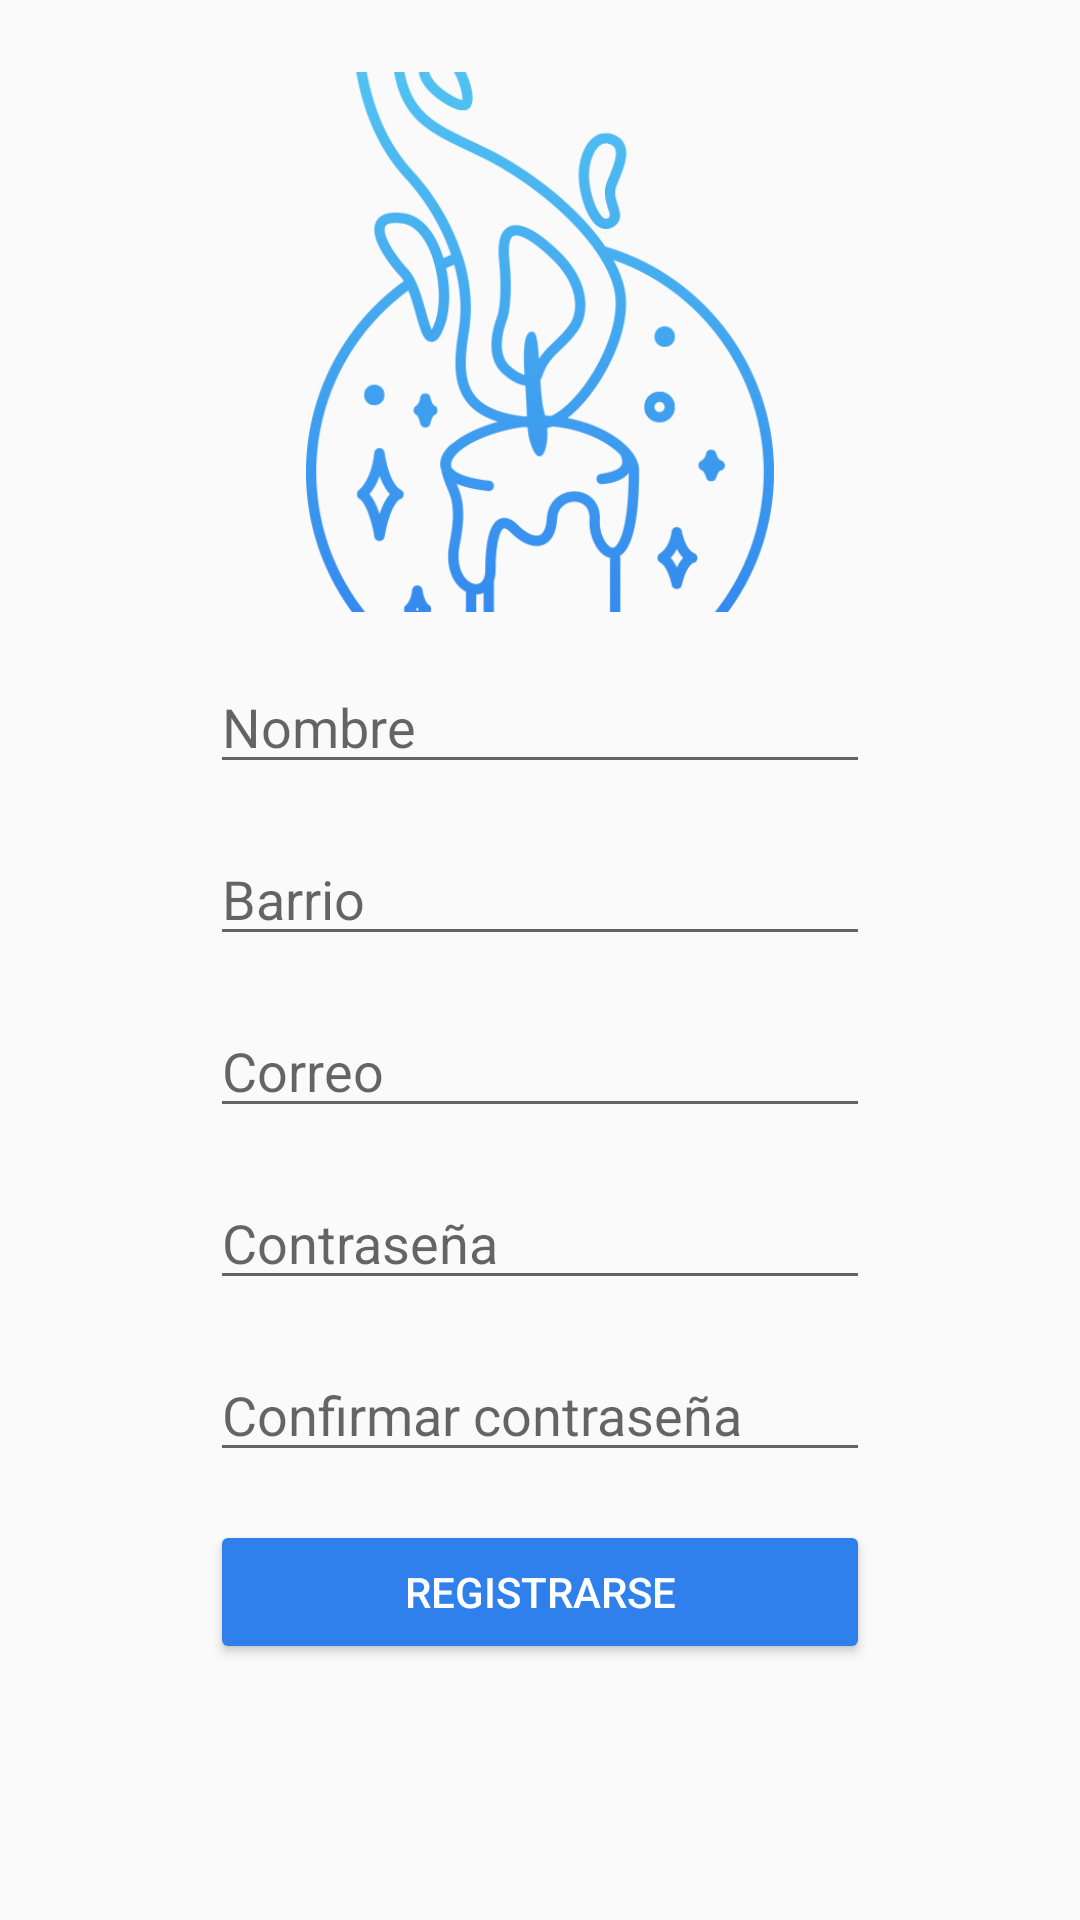

Here is an Android app screen rendered from its layout file. Give the layout XML and the strings, colors and styles it references.
<!-- AndroidManifest.xml: application theme PatronusTheme -->
<!-- res/layout/activity_register.xml -->
<?xml version="1.0" encoding="utf-8"?>
<ScrollView xmlns:android="http://schemas.android.com/apk/res/android"
    xmlns:app="http://schemas.android.com/apk/res-auto"
    xmlns:tools="http://schemas.android.com/tools"
    android:layout_width="match_parent"
    android:layout_height="wrap_content"
    android:scrollbars="vertical"
    tools:context="com.example.camilomontoya.patronus.RegisterActivity">

    <android.support.constraint.ConstraintLayout
        android:layout_width="match_parent"
        android:layout_height="wrap_content">

    <Button
        android:id="@+id/btn_reg"
        android:layout_width="220dp"
        android:layout_height="wrap_content"
        android:layout_marginLeft="8dp"
        android:layout_marginRight="8dp"
        android:layout_marginTop="16dp"
        android:backgroundTint="@color/colorPrimaryDarkPatronus"
        android:text="registrarse"
        android:textColor="#fff"
        app:layout_constraintLeft_toLeftOf="parent"
        app:layout_constraintRight_toRightOf="parent"
        app:layout_constraintTop_toBottomOf="@+id/pass_confirm_reg" />

    <EditText
        android:id="@+id/email_reg"
        android:layout_width="220dp"
        android:layout_height="wrap_content"
        android:layout_marginLeft="8dp"
        android:layout_marginRight="8dp"
        android:ems="10"
        android:inputType="textEmailAddress"
        android:hint="Correo"
        app:layout_constraintLeft_toLeftOf="parent"
        app:layout_constraintRight_toRightOf="parent"
        android:layout_marginTop="16dp"
        app:layout_constraintTop_toBottomOf="@+id/residence_reg" />

    <EditText
        android:id="@+id/pass_reg"
        android:layout_width="220dp"
        android:layout_height="wrap_content"
        android:layout_marginLeft="8dp"
        android:layout_marginRight="8dp"
        android:layout_marginTop="16dp"
        android:ems="10"
        android:inputType="textPassword"
        android:hint="Contraseña"
        app:layout_constraintLeft_toLeftOf="parent"
        app:layout_constraintRight_toRightOf="parent"
        app:layout_constraintTop_toBottomOf="@+id/email_reg" />

    <EditText
        android:id="@+id/pass_confirm_reg"
        android:layout_width="220dp"
        android:layout_height="wrap_content"
        android:layout_marginLeft="8dp"
        android:layout_marginRight="8dp"
        android:layout_marginTop="16dp"
        android:ems="10"
        android:inputType="textPassword"
        android:hint="Confirmar contraseña"
        app:layout_constraintLeft_toLeftOf="parent"
        app:layout_constraintRight_toRightOf="parent"
        app:layout_constraintTop_toBottomOf="@+id/pass_reg" />

    <EditText
        android:id="@+id/name_reg"
        android:layout_width="220dp"
        android:layout_height="wrap_content"
        android:layout_marginLeft="8dp"
        android:layout_marginRight="8dp"
        android:ems="10"
        android:inputType="textPersonName"
        android:hint="Nombre"
        app:layout_constraintLeft_toLeftOf="parent"
        app:layout_constraintRight_toRightOf="parent"
        android:layout_marginTop="16dp"
        app:layout_constraintTop_toBottomOf="@+id/profile_pic" />

    <EditText
        android:id="@+id/residence_reg"
        android:layout_width="220dp"
        android:layout_height="wrap_content"
        android:layout_marginLeft="8dp"
        android:layout_marginRight="8dp"
        android:layout_marginTop="16dp"
        android:ems="10"
        android:inputType="textPersonName"
        android:hint="Barrio"
        app:layout_constraintLeft_toLeftOf="parent"
        app:layout_constraintRight_toRightOf="parent"
        app:layout_constraintTop_toBottomOf="@+id/name_reg" />

    <ImageButton
        android:id="@+id/profile_pic"
        android:layout_width="180dp"
        android:layout_height="180dp"
        android:layout_marginLeft="8dp"
        android:layout_marginRight="8dp"
        android:layout_marginTop="24dp"
        android:backgroundTint="#00000000"
        android:scaleType="centerCrop"
        app:layout_constraintLeft_toLeftOf="parent"
        app:layout_constraintRight_toRightOf="parent"
        app:layout_constraintTop_toTopOf="parent"
        app:srcCompat="@drawable/patrnous_logo" />

    <Space
        android:layout_width="wrap_content"
        android:layout_height="50dp"
        android:layout_marginTop="8dp"
        app:layout_constraintTop_toBottomOf="@+id/btn_reg"
        android:layout_marginLeft="8dp"
        app:layout_constraintLeft_toLeftOf="parent"
        android:layout_marginRight="8dp"
        app:layout_constraintRight_toRightOf="parent" />

    </android.support.constraint.ConstraintLayout>

</ScrollView>
<!-- resources referenced by this layout -->
<resources>
  <color name="colorPrimaryDarkPatronus">#2f80ed</color>
  <!-- drawable patrnous_logo: png bitmap (drawable, 52893 bytes) -->
  <style name="PatronusTheme" parent="Theme.AppCompat.Light.NoActionBar">
          
          <item name="colorPrimary">@color/colorPrimaryPatrnous</item>
          <item name="colorPrimaryDark">@color/colorPrimaryDarkPatronus</item>
          <item name="colorAccent">@color/colorAccentPatronus</item>
      </style>
  <color name="colorPrimaryPatrnous">#56CCF2</color>
  <color name="colorAccentPatronus">#EC6EAD</color>
</resources>
